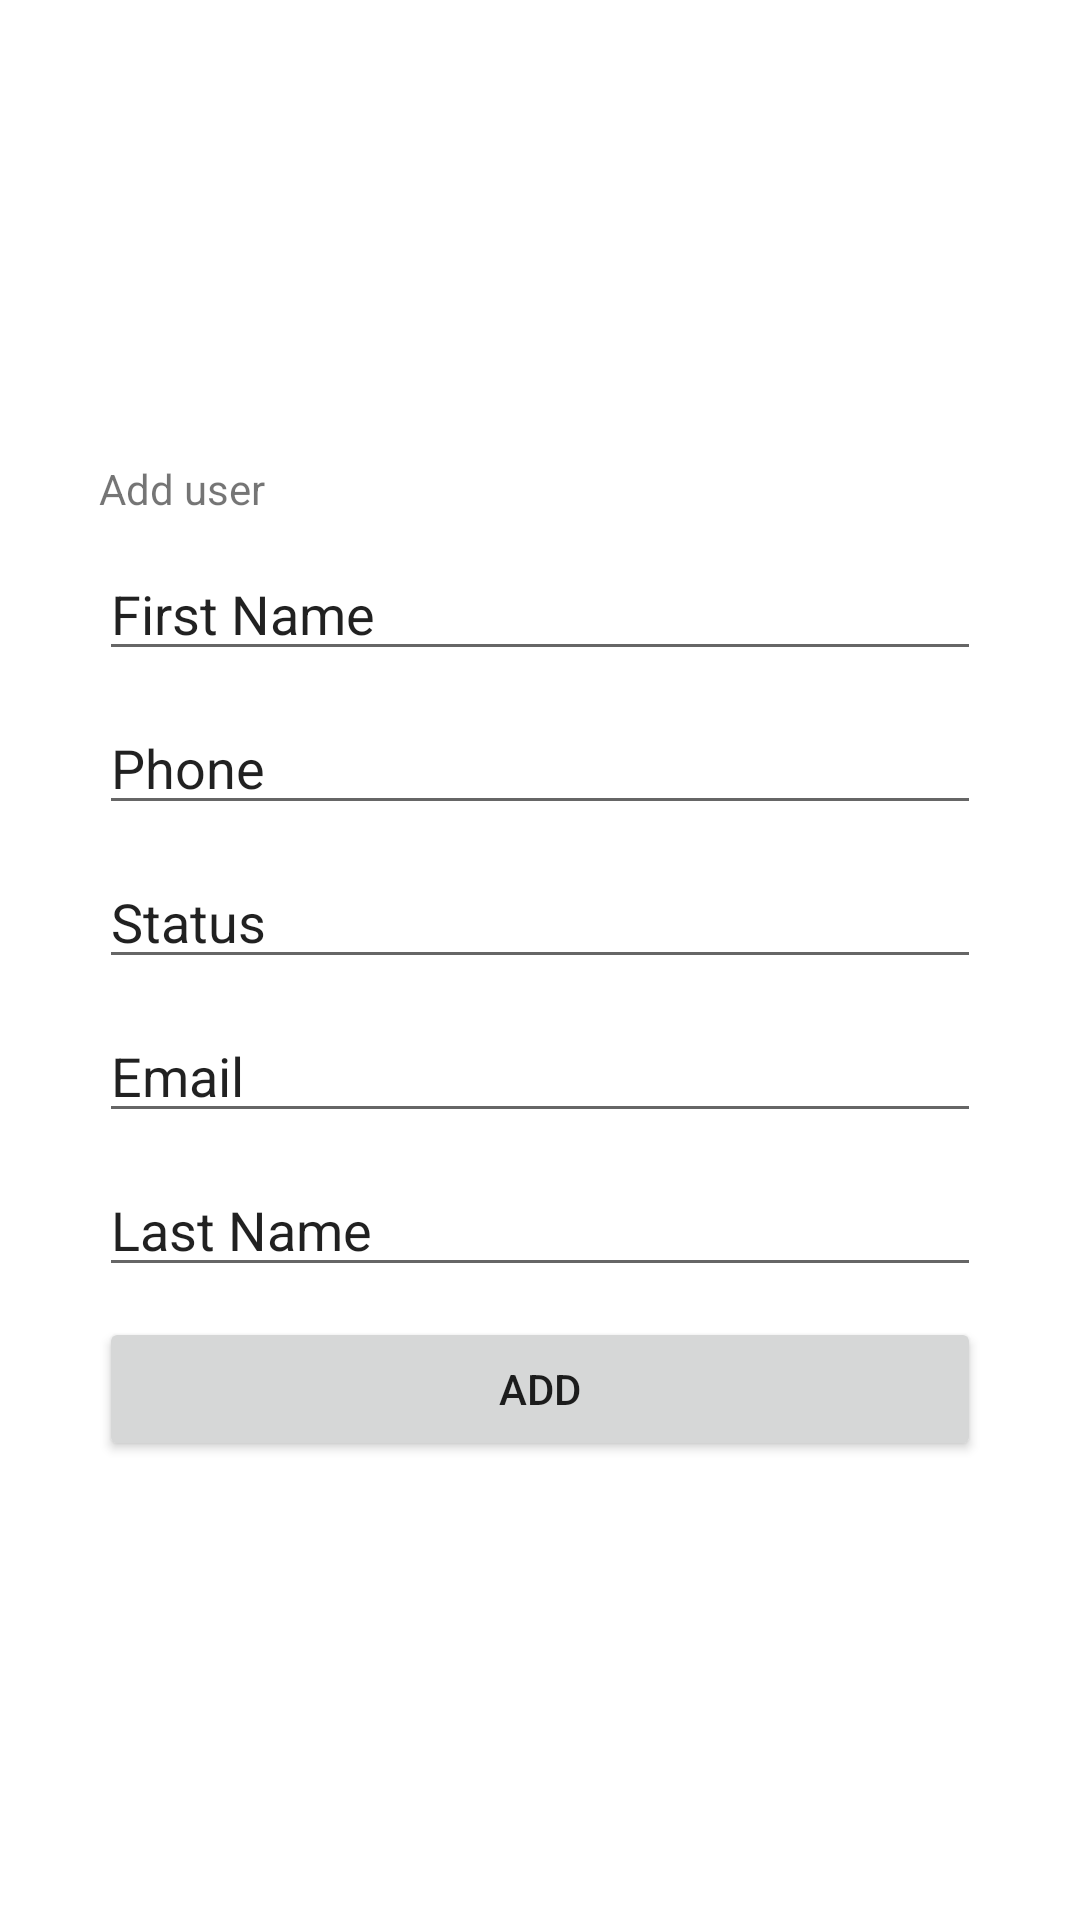

Produce the Android XML layout that renders to this screen, including the resource entries it uses.
<!-- AndroidManifest.xml: application theme Theme.GolosovanieV2 -->
<!-- res/layout/activity_add_user.xml -->
<?xml version="1.0" encoding="utf-8"?>
<androidx.constraintlayout.widget.ConstraintLayout xmlns:android="http://schemas.android.com/apk/res/android"
    xmlns:app="http://schemas.android.com/apk/res-auto"
    xmlns:tools="http://schemas.android.com/tools"
    android:layout_width="match_parent"
    android:layout_height="match_parent"
    tools:context=".AddUser">

    <LinearLayout
        android:layout_width="wrap_content"
        android:layout_height="wrap_content"
        android:orientation="vertical"
        app:layout_constraintBottom_toBottomOf="parent"
        app:layout_constraintEnd_toEndOf="parent"
        app:layout_constraintStart_toStartOf="parent"
        app:layout_constraintTop_toTopOf="parent">

        <TextView
            android:id="@+id/user"
            android:layout_width="wrap_content"
            android:layout_height="wrap_content"
            android:text="Add user" />

        <EditText
            android:id="@+id/edit_fn"
            android:layout_width="match_parent"
            android:layout_height="wrap_content"
            android:layout_marginTop="10dp"
            android:ems="10"
            android:inputType="textPersonName"
            android:text="First Name" />

        <EditText
            android:id="@+id/edit_p"
            android:layout_width="match_parent"
            android:layout_height="wrap_content"
            android:layout_marginTop="10dp"
            android:ems="10"
            android:inputType="textPersonName"
            android:text="Phone" />

        <EditText
            android:id="@+id/edit_s"
            android:layout_width="match_parent"
            android:layout_height="wrap_content"
            android:layout_marginTop="10dp"
            android:ems="10"
            android:inputType="textPersonName"
            android:text="Status" />

        <EditText
            android:id="@+id/edit_e"
            android:layout_width="match_parent"
            android:layout_height="wrap_content"
            android:layout_marginTop="10dp"
            android:ems="10"
            android:inputType="textPersonName"
            android:text="Email" />

        <EditText
            android:id="@+id/edit_ln"
            android:layout_width="match_parent"
            android:layout_height="wrap_content"
            android:layout_marginTop="10dp"
            android:ems="10"
            android:inputType="textPersonName"
            android:text="Last Name" />

        <Button
            android:id="@+id/button_add_u"
            android:layout_width="294dp"
            android:layout_height="wrap_content"
            android:layout_marginTop="10dp"
            android:text="Add" />
    </LinearLayout>

</androidx.constraintlayout.widget.ConstraintLayout>
<!-- resources referenced by this layout -->
<resources>
  <style name="Theme.GolosovanieV2" parent="Theme.MaterialComponents.DayNight.DarkActionBar">
          
          <item name="colorPrimary">@color/purple_500</item>
          <item name="colorPrimaryVariant">@color/purple_700</item>
          <item name="colorOnPrimary">@color/white</item>
          
          <item name="colorSecondary">@color/teal_200</item>
          <item name="colorSecondaryVariant">@color/teal_700</item>
          <item name="colorOnSecondary">@color/black</item>
          
          <item name="android:statusBarColor">?attr/colorPrimaryVariant</item>
          
      </style>
  <!-- not gathered from this repository: default colours our renderer supplied (Android Studio template values) -->
  <color name="purple_500">#FF6200EE</color>
  <color name="purple_700">#FF3700B3</color>
  <color name="teal_200">#FF03DAC5</color>
  <color name="teal_700">#FF018786</color>
  <color name="black">#FF000000</color>
  <color name="white">#FFFFFFFF</color>
</resources>
